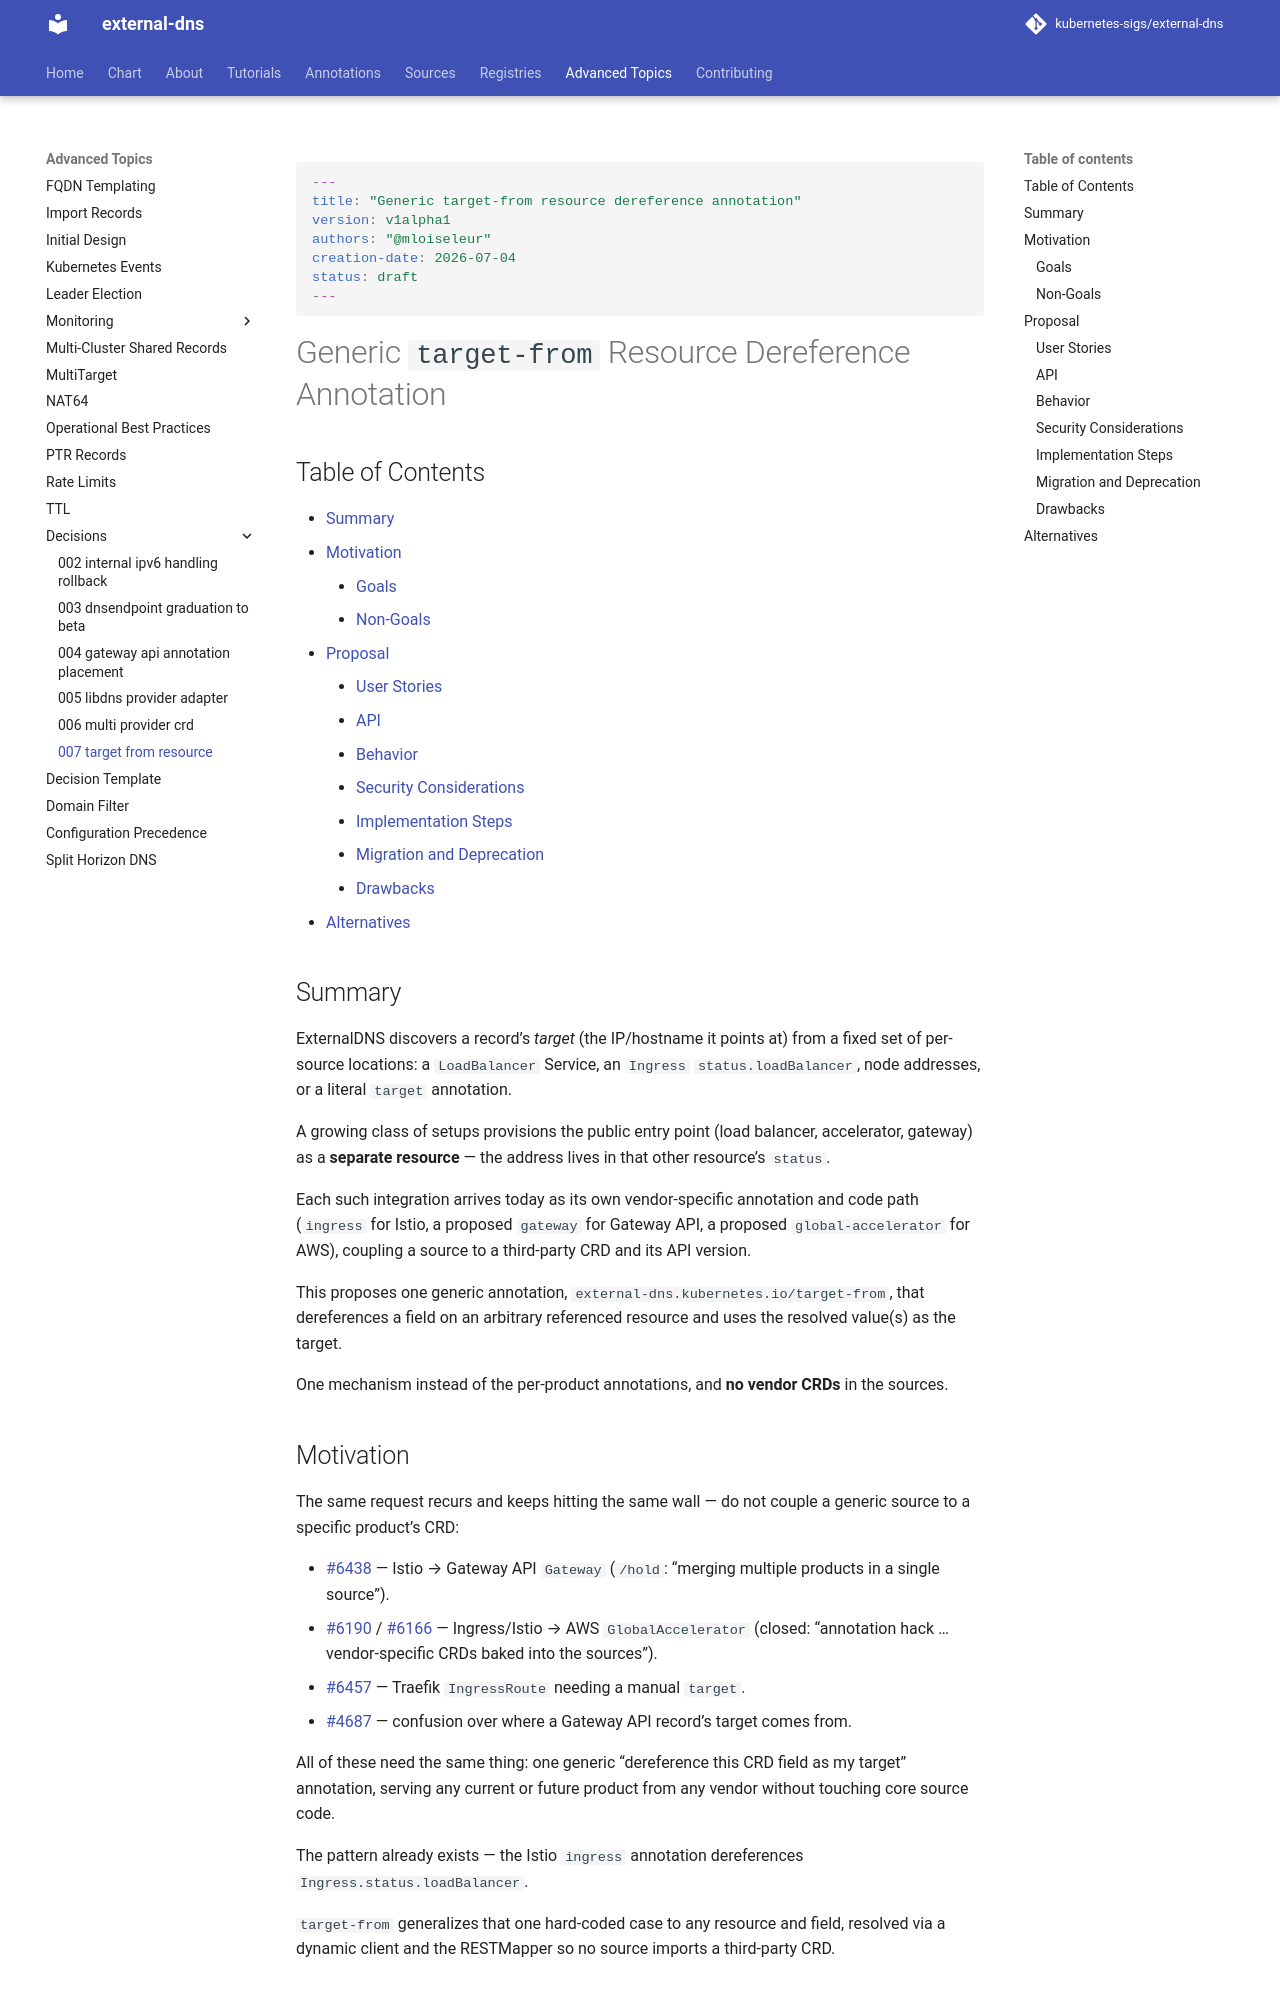

repository: kubernetes-sigs/external-dns · page: v0.24.0/docs/proposal/007-target-from-resource/index.html · generator: mkdocs

```yaml
---
title: "Generic target-from resource dereference annotation"
version: v1alpha1
authors: "@mloiseleur"
creation-date: 2026-07-04
status: partially-implemented
---
```

# Generic `target-from` Resource Dereference Annotation

## Table of Contents

<!-- toc -->
- [Summary](#summary)
- [Motivation](#motivation)
  - [Goals](#goals)
  - [Non-Goals](#non-goals)
- [Proposal](#proposal)
  - [User Stories](#user-stories)
  - [API](#api)
  - [Behavior](#behavior)
  - [Security Considerations](#security-considerations)
  - [Implementation Steps](#implementation-steps)
  - [Migration and Deprecation](#migration-and-deprecation)
  - [Drawbacks](#drawbacks)
- [Alternatives](#alternatives)
<!-- /toc -->

## Summary

ExternalDNS discovers a record's *target* (the IP/hostname it points at) from a fixed set of per-source locations: a `LoadBalancer` Service, an `Ingress` `status.loadBalancer`, node addresses, or a literal `target` annotation.

A growing class of setups provisions the public entry point (load balancer, accelerator, gateway) as a **separate resource** — the address lives in that other resource's `status`.

Each such integration arrives today as its own vendor-specific annotation and code path (`ingress` for Istio, a proposed `gateway` for Gateway API, a proposed `global-accelerator` for AWS), coupling a source to a third-party CRD and its API version.

This proposes one generic annotation, `external-dns.kubernetes.io/target-from`, that dereferences a field on an arbitrary referenced resource and uses the resolved value(s) as the target.

One mechanism instead of the per-product annotations, and **no vendor CRDs** in the sources.

## Motivation

The same request recurs and keeps hitting the same wall — do not couple a generic source to a specific product's CRD:

- [#6438](https://github.com/kubernetes-sigs/external-dns/pull/6438) — Istio → Gateway API `Gateway` (`/hold`: "merging multiple products in a single source").
- [#6190](https://github.com/kubernetes-sigs/external-dns/pull/6190) / [#6166](https://github.com/kubernetes-sigs/external-dns/issues/6166) — Ingress/Istio → AWS `GlobalAccelerator` (closed: "annotation hack … vendor-specific CRDs baked into the sources").
- [#6457](https://github.com/kubernetes-sigs/external-dns/issues/6457) — Traefik `IngressRoute` needing a manual `target`.
- [#4687](https://github.com/kubernetes-sigs/external-dns/issues/4687) — confusion over where a Gateway API record's target comes from.

All of these need the same thing: one generic "dereference this CRD field as my target" annotation, serving any current or future product from any vendor without touching core source code.

The pattern already exists — the Istio `ingress` annotation dereferences `Ingress.status.loadBalancer`.

`target-from` generalizes that one hard-coded case to any resource and field, resolved via a dynamic client and the RESTMapper so no source imports a third-party CRD.

### Goals

- One annotation to source a record's target from a field on another resource, addressed by group/resource/name.
- Resolve generically, without typed clients or compile-time knowledge of the referenced CRD.
- Reuse the existing Go template engine and `FuncMap` (`source/template`) rather than introducing a second expression language.
- Cover the in-flight use cases (Gateway API `Gateway`, AWS Global Accelerator, cross-namespace shared LBs) with a single mechanism.
- Preserve target precedence and record-type inference (IP → A/AAAA, hostname → CNAME).
- Offer a deprecation path for the bespoke `ingress` and the proposed per-product annotations.
